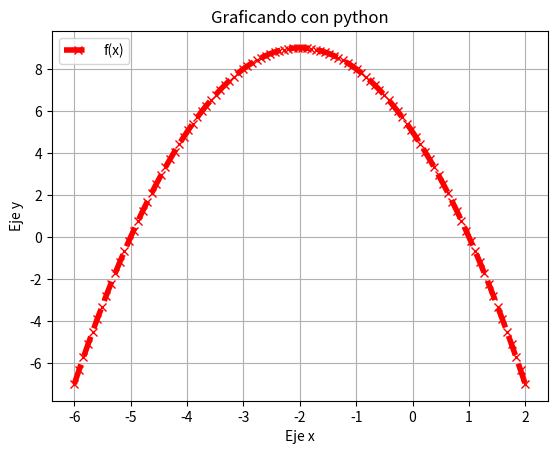

Python code for this plot:

# coding: utf-8

# In[ ]:

#1a
import numpy as np
import matplotlib.pyplot as plt

x= np.linspace(-6,2,100)
y= 5-(4*x)-(x**2)

plt.plot(x,y, marker='x' ,color='r', linestyle='--', label='f(x)', linewidth=4)

plt.legend(loc="upper left")
plt.title('Graficando con python')
plt.xlabel('Eje x')
plt.ylabel('Eje y')
plt.grid(True)
plt.savefig('Ej1a.png')
plt.show()
# [redacted]

